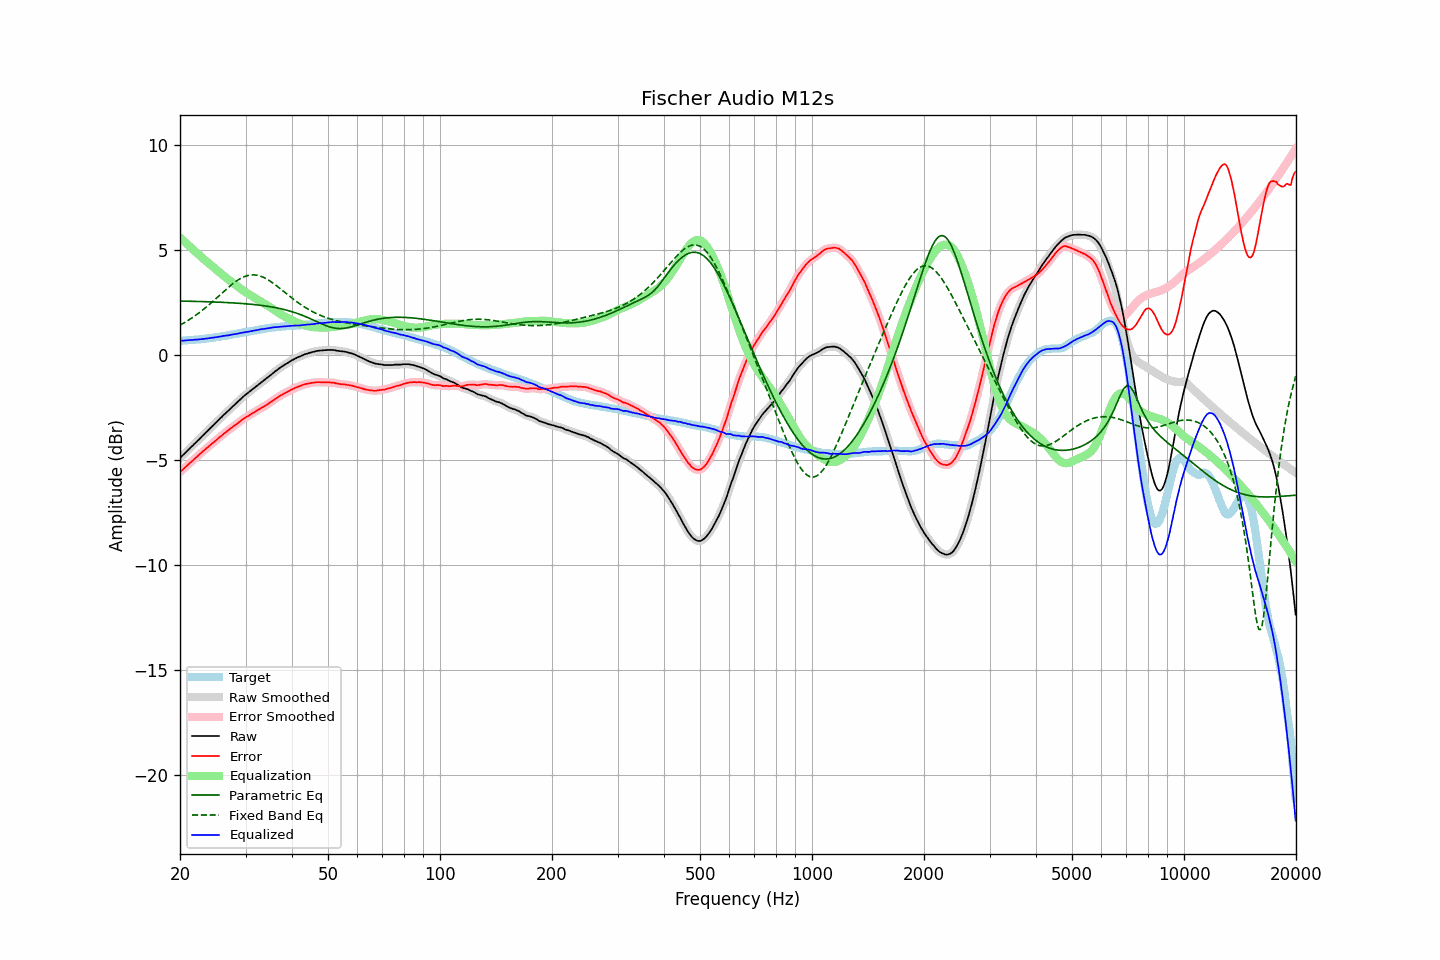

Values plotted in this chart, from the file beside it:
frequency, raw, error, smoothed, error_smoothed, equalization, parametric_eq, fixed_band_eq, equalized_raw, equalized_smoothed, target
20.00, -4.91, -5.58, -4.91, -5.58, 5.58, 2.56, 1.41, 0.67, 0.67, 0.67
20.20, -4.83, -5.50, -4.84, -5.51, 5.51, 2.56, 1.46, 0.68, 0.67, 0.67
20.40, -4.76, -5.44, -4.76, -5.44, 5.44, 2.56, 1.50, 0.68, 0.68, 0.68
20.61, -4.69, -5.38, -4.69, -5.37, 5.37, 2.56, 1.55, 0.69, 0.69, 0.69
20.81, -4.61, -5.30, -4.61, -5.30, 5.30, 2.56, 1.59, 0.69, 0.69, 0.69
21.02, -4.53, -5.23, -4.54, -5.23, 5.23, 2.55, 1.64, 0.70, 0.70, 0.70
21.23, -4.46, -5.16, -4.46, -5.16, 5.16, 2.55, 1.69, 0.70, 0.70, 0.70
21.44, -4.38, -5.09, -4.39, -5.09, 5.10, 2.55, 1.74, 0.71, 0.71, 0.71
21.66, -4.32, -5.03, -4.31, -5.03, 5.03, 2.55, 1.79, 0.71, 0.71, 0.72
21.87, -4.23, -4.95, -4.24, -4.96, 4.96, 2.55, 1.84, 0.72, 0.72, 0.72
22.09, -4.16, -4.89, -4.16, -4.89, 4.89, 2.55, 1.90, 0.72, 0.72, 0.73
22.31, -4.08, -4.82, -4.09, -4.82, 4.82, 2.54, 1.95, 0.73, 0.73, 0.74
22.54, -4.02, -4.75, -4.01, -4.75, 4.75, 2.54, 2.01, 0.73, 0.74, 0.74
22.76, -3.93, -4.68, -3.93, -4.68, 4.68, 2.54, 2.07, 0.75, 0.75, 0.75
22.99, -3.85, -4.61, -3.86, -4.61, 4.61, 2.54, 2.13, 0.76, 0.76, 0.76
23.22, -3.78, -4.55, -3.78, -4.55, 4.55, 2.53, 2.19, 0.76, 0.77, 0.76
23.45, -3.70, -4.48, -3.71, -4.48, 4.48, 2.53, 2.25, 0.78, 0.77, 0.77
23.69, -3.64, -4.42, -3.63, -4.42, 4.42, 2.53, 2.32, 0.78, 0.78, 0.78
23.92, -3.55, -4.35, -3.56, -4.35, 4.35, 2.53, 2.38, 0.80, 0.79, 0.79
24.16, -3.48, -4.29, -3.48, -4.29, 4.29, 2.52, 2.45, 0.80, 0.80, 0.80
24.40, -3.40, -4.22, -3.41, -4.22, 4.22, 2.52, 2.52, 0.82, 0.82, 0.81
24.65, -3.34, -4.17, -3.33, -4.16, 4.16, 2.52, 2.59, 0.82, 0.83, 0.83
24.89, -3.25, -4.09, -3.26, -4.10, 4.09, 2.52, 2.66, 0.84, 0.84, 0.84
25.14, -3.18, -4.03, -3.18, -4.03, 4.03, 2.51, 2.73, 0.85, 0.85, 0.85
25.39, -3.10, -3.96, -3.10, -3.96, 3.96, 2.51, 2.80, 0.86, 0.86, 0.86
25.65, -3.03, -3.89, -3.03, -3.90, 3.90, 2.51, 2.87, 0.88, 0.87, 0.87
25.91, -2.96, -3.84, -2.95, -3.84, 3.84, 2.50, 2.94, 0.88, 0.89, 0.89
26.16, -2.87, -3.77, -2.88, -3.77, 3.78, 2.50, 3.01, 0.90, 0.90, 0.90
26.43, -2.81, -3.71, -2.81, -3.71, 3.71, 2.50, 3.07, 0.91, 0.91, 0.91
26.69, -2.73, -3.65, -2.73, -3.65, 3.65, 2.49, 3.14, 0.92, 0.92, 0.92
26.96, -2.67, -3.60, -2.67, -3.60, 3.60, 2.49, 3.21, 0.93, 0.93, 0.93
27.23, -2.60, -3.54, -2.59, -3.54, 3.54, 2.48, 3.27, 0.94, 0.95, 0.94
27.50, -2.51, -3.48, -2.52, -3.48, 3.48, 2.48, 3.34, 0.96, 0.96, 0.96
27.77, -2.44, -3.42, -2.44, -3.42, 3.42, 2.47, 3.40, 0.98, 0.98, 0.97
28.05, -2.37, -3.37, -2.37, -3.36, 3.36, 2.47, 3.46, 0.99, 0.99, 0.99
28.33, -2.30, -3.31, -2.30, -3.31, 3.30, 2.47, 3.51, 1.00, 1.00, 1.00
28.62, -2.24, -3.26, -2.23, -3.25, 3.25, 2.46, 3.56, 1.01, 1.01, 1.02
28.90, -2.15, -3.18, -2.16, -3.19, 3.19, 2.45, 3.61, 1.03, 1.03, 1.03
29.19, -2.08, -3.13, -2.08, -3.13, 3.13, 2.45, 3.65, 1.05, 1.05, 1.05
29.48, -2.01, -3.07, -2.01, -3.07, 3.08, 2.44, 3.69, 1.06, 1.06, 1.06
29.78, -1.95, -3.02, -1.95, -3.02, 3.03, 2.44, 3.72, 1.08, 1.08, 1.08
30.08, -1.89, -2.97, -1.88, -2.97, 2.97, 2.43, 3.75, 1.09, 1.09, 1.08
30.38, -1.83, -2.93, -1.82, -2.93, 2.92, 2.42, 3.78, 1.10, 1.10, 1.10
30.68, -1.76, -2.88, -1.77, -2.88, 2.88, 2.42, 3.79, 1.11, 1.11, 1.11
30.99, -1.71, -2.84, -1.71, -2.83, 2.83, 2.41, 3.80, 1.13, 1.13, 1.13
31.30, -1.65, -2.78, -1.65, -2.79, 2.78, 2.40, 3.81, 1.14, 1.14, 1.14
31.61, -1.58, -2.74, -1.59, -2.74, 2.74, 2.40, 3.81, 1.15, 1.15, 1.16
31.93, -1.53, -2.69, -1.52, -2.69, 2.69, 2.39, 3.80, 1.17, 1.17, 1.17
32.24, -1.46, -2.65, -1.46, -2.65, 2.65, 2.38, 3.79, 1.18, 1.18, 1.18
32.57, -1.41, -2.60, -1.40, -2.60, 2.60, 2.37, 3.77, 1.20, 1.20, 1.19
32.89, -1.34, -2.56, -1.34, -2.55, 2.56, 2.36, 3.75, 1.21, 1.21, 1.21
33.22, -1.28, -2.50, -1.29, -2.51, 2.51, 2.35, 3.72, 1.23, 1.22, 1.22
33.55, -1.23, -2.47, -1.23, -2.47, 2.47, 2.34, 3.69, 1.23, 1.23, 1.24
33.89, -1.17, -2.42, -1.17, -2.42, 2.42, 2.33, 3.65, 1.24, 1.24, 1.25
34.23, -1.11, -2.38, -1.12, -2.38, 2.37, 2.32, 3.61, 1.26, 1.26, 1.26
34.57, -1.05, -2.33, -1.05, -2.32, 2.32, 2.31, 3.56, 1.27, 1.27, 1.27
34.92, -0.99, -2.27, -0.99, -2.27, 2.27, 2.30, 3.52, 1.29, 1.28, 1.28
35.27, -0.93, -2.22, -0.92, -2.22, 2.22, 2.28, 3.46, 1.29, 1.30, 1.30
35.62, -0.86, -2.17, -0.86, -2.17, 2.17, 2.27, 3.41, 1.30, 1.31, 1.31
35.97, -0.79, -2.11, -0.80, -2.12, 2.11, 2.25, 3.35, 1.32, 1.31, 1.31
... 635 more rows
